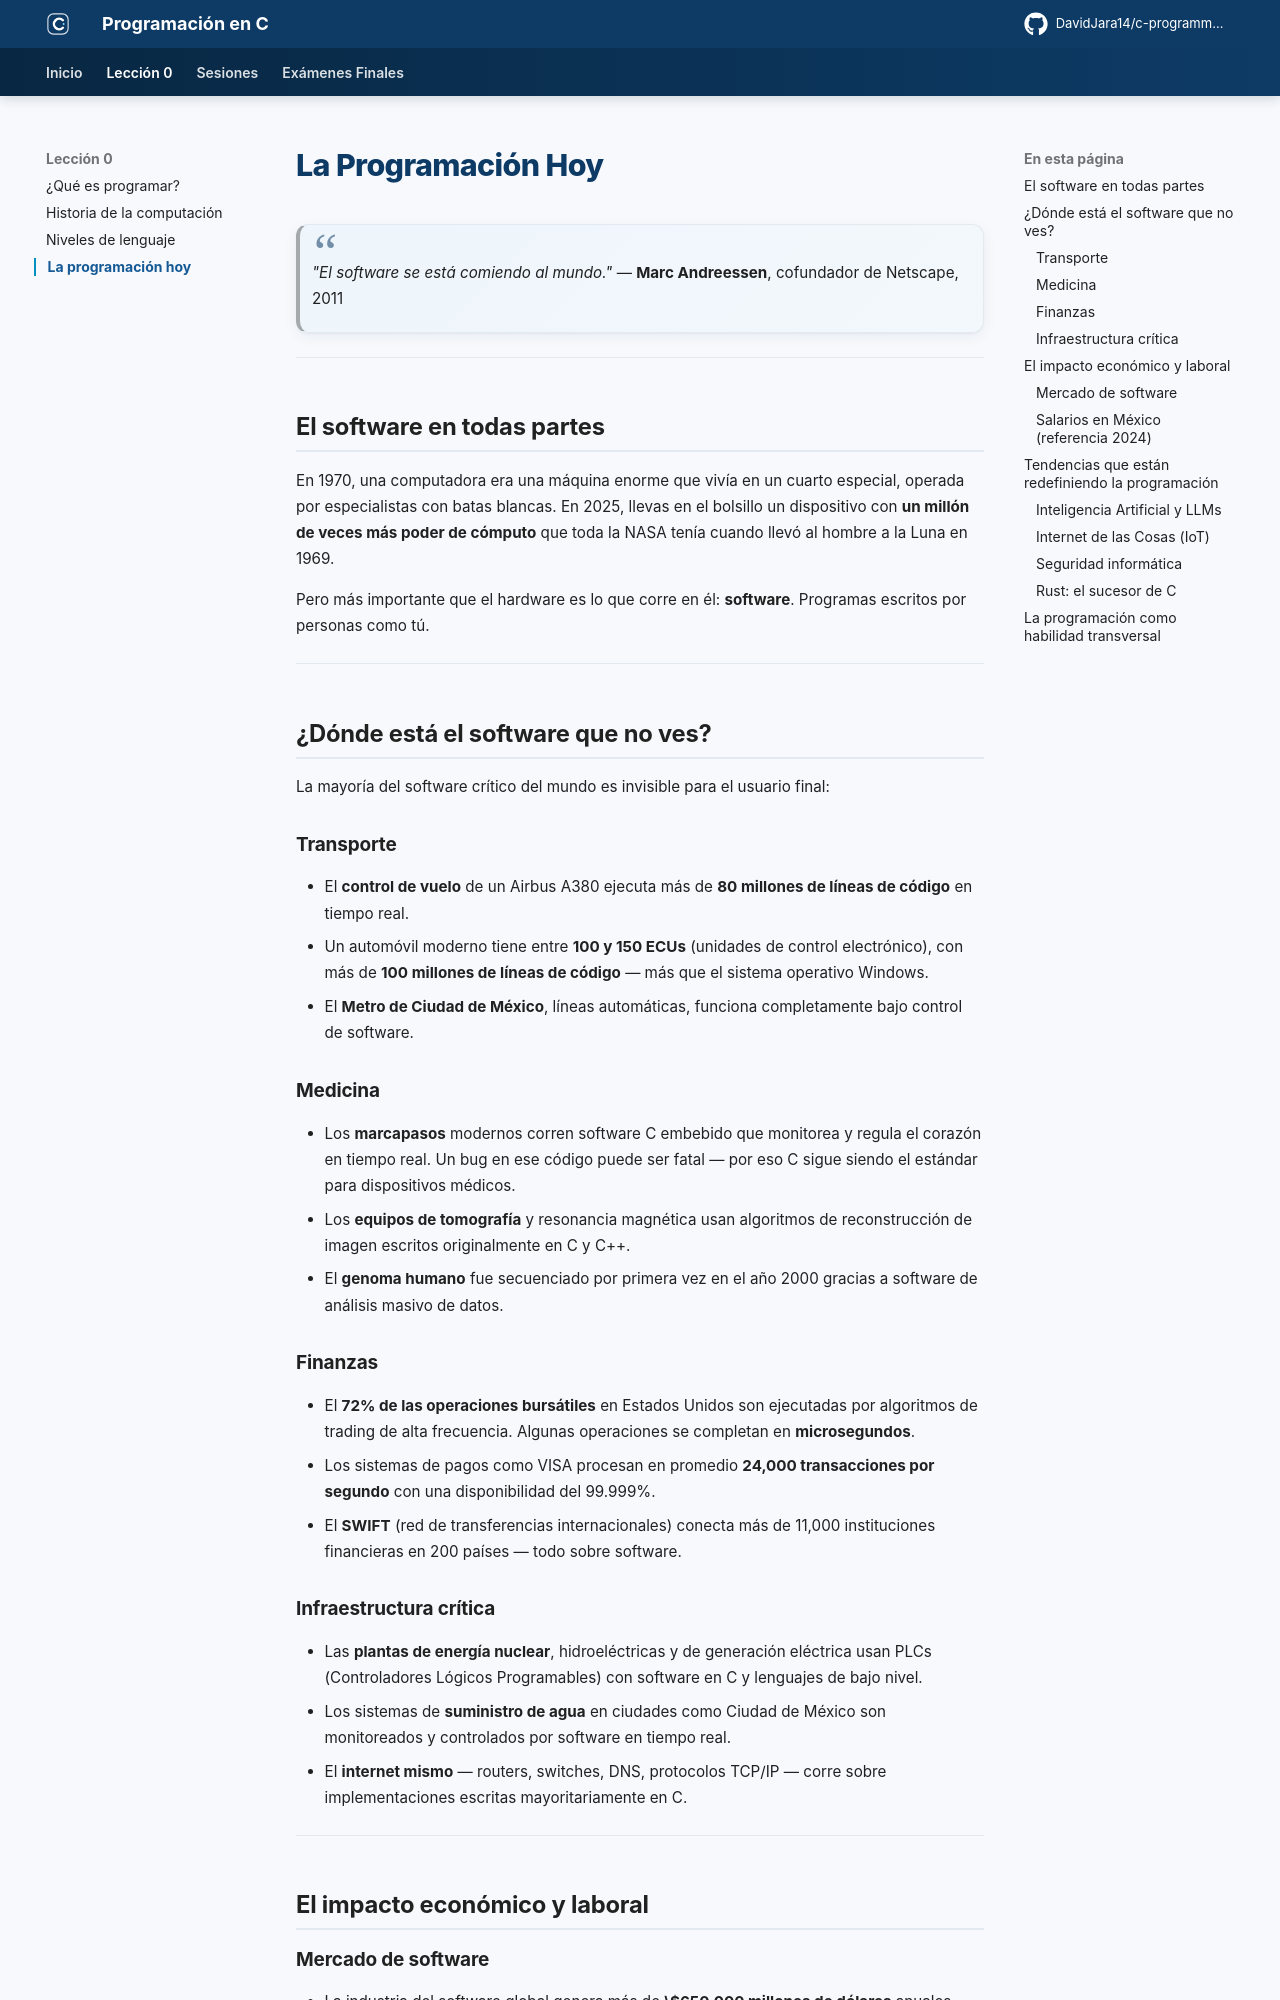

repository: DavidJara14/c-programming · page: leccion-00/programacion-hoy/index.html · generator: mkdocs

# La Programación Hoy

> *"El software se está comiendo al mundo."*
> — **Marc Andreessen**, cofundador de Netscape, 2011

---

## El software en todas partes

En 1970, una computadora era una máquina enorme que vivía en un cuarto especial, operada por especialistas con batas blancas. En 2025, llevas en el bolsillo un dispositivo con **un millón de veces más poder de cómputo** que toda la NASA tenía cuando llevó al hombre a la Luna en 1969.

Pero más importante que el hardware es lo que corre en él: **software**. Programas escritos por personas como tú.

---

## ¿Dónde está el software que no ves?

La mayoría del software crítico del mundo es invisible para el usuario final:

### Transporte

- El **control de vuelo** de un Airbus A380 ejecuta más de **80 millones de líneas de código** en tiempo real.
- Un automóvil moderno tiene entre **100 y 150 ECUs** (unidades de control electrónico), con más de **100 millones de líneas de código** — más que el sistema operativo Windows.
- El **Metro de Ciudad de México**, líneas automáticas, funciona completamente bajo control de software.

### Medicina

- Los **marcapasos** modernos corren software C embebido que monitorea y regula el corazón en tiempo real. Un bug en ese código puede ser fatal — por eso C sigue siendo el estándar para dispositivos médicos.
- Los **equipos de tomografía** y resonancia magnética usan algoritmos de reconstrucción de imagen escritos originalmente en C y C++.
- El **genoma humano** fue secuenciado por primera vez en el año 2000 gracias a software de análisis masivo de datos.

### Finanzas

- El **72% de las operaciones bursátiles** en Estados Unidos son ejecutadas por algoritmos de trading de alta frecuencia. Algunas operaciones se completan en **microsegundos**.
- Los sistemas de pagos como VISA procesan en promedio **24,000 transacciones por segundo** con una disponibilidad del 99.999%.
- El **SWIFT** (red de transferencias internacionales) conecta más de 11,000 instituciones financieras en 200 países — todo sobre software.

### Infraestructura crítica

- Las **plantas de energía nuclear**, hidroeléctricas y de generación eléctrica usan PLCs (Controladores Lógicos Programables) con software en C y lenguajes de bajo nivel.
- Los sistemas de **suministro de agua** en ciudades como Ciudad de México son monitoreados y controlados por software en tiempo real.
- El **internet mismo** — routers, switches, DNS, protocolos TCP/IP — corre sobre implementaciones escritas mayoritariamente en C.

---

## El impacto económico y laboral
